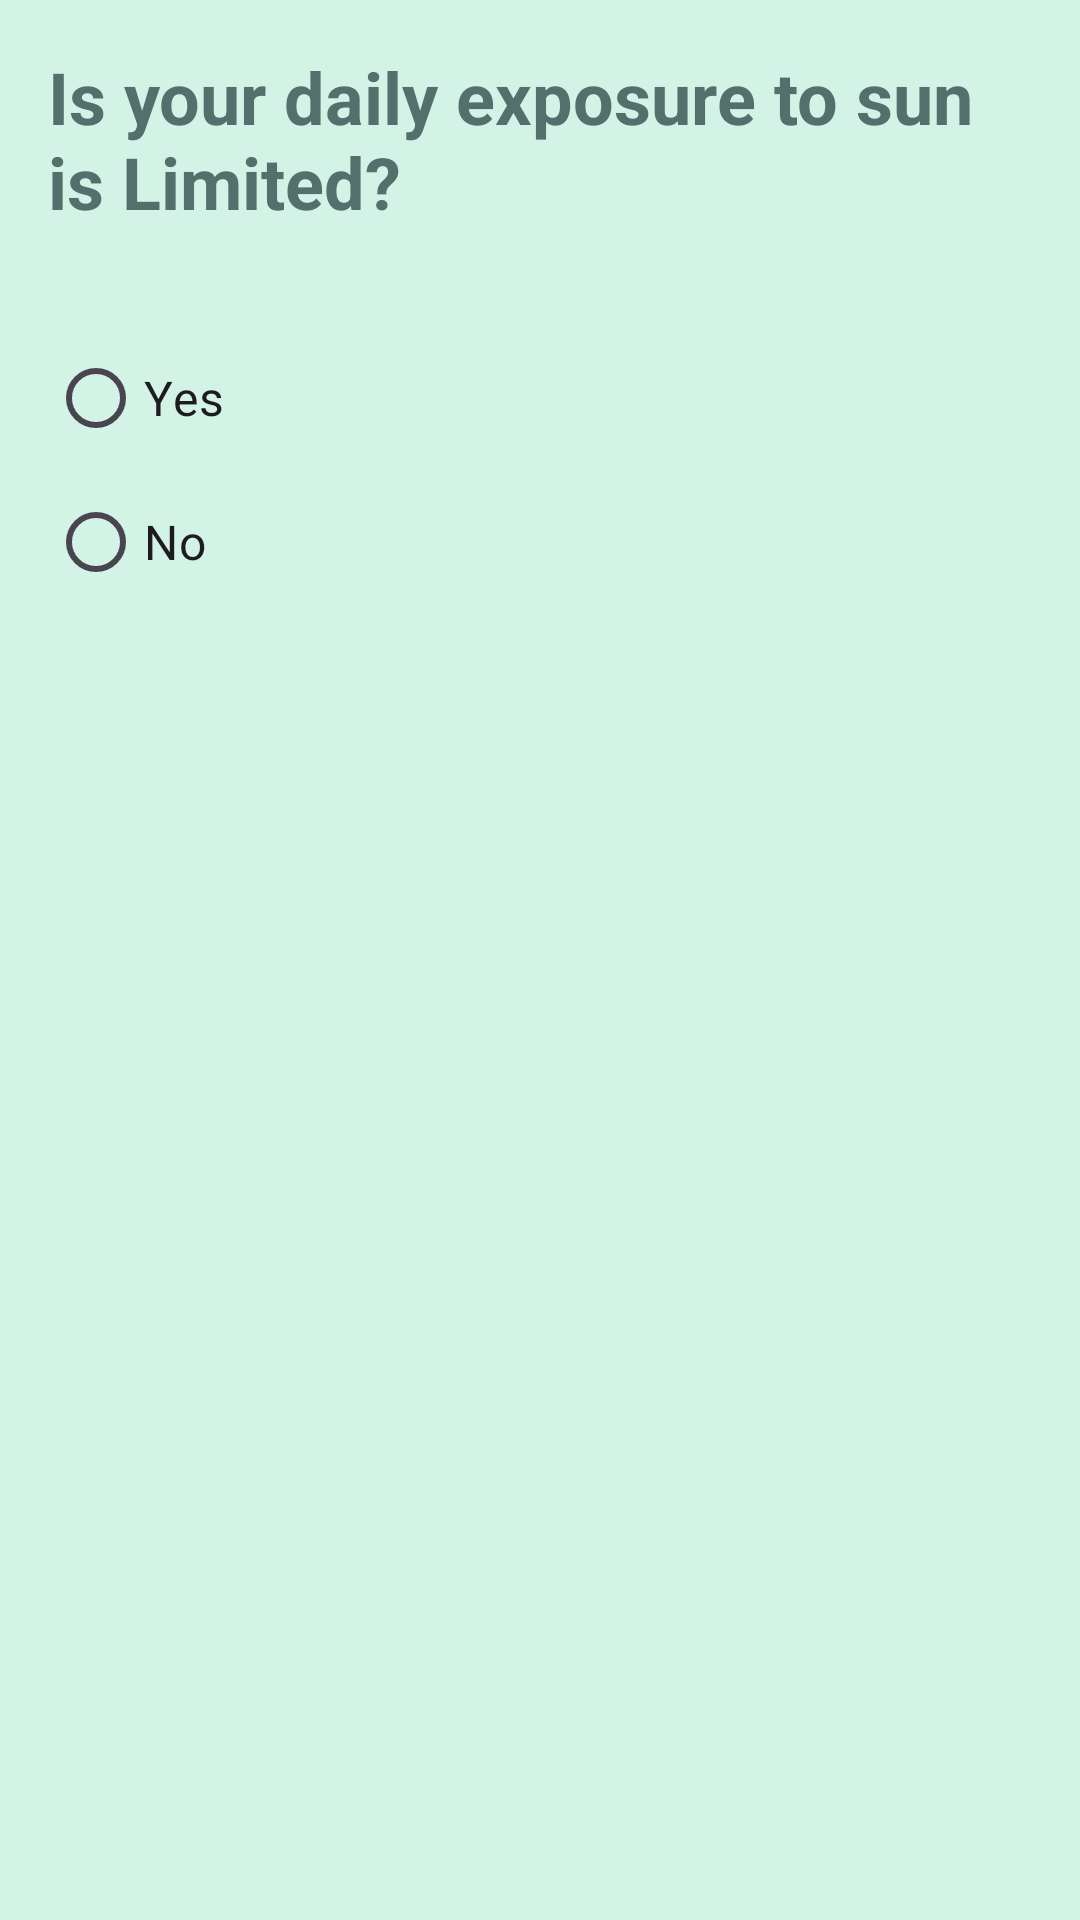

Here is an Android app screen rendered from its layout file. Give the layout XML and the strings, colors and styles it references.
<!-- AndroidManifest.xml: application theme Theme.CodigoCodeTestProject1 -->
<!-- res/layout/view_holder_personlized.xml -->
<?xml version="1.0" encoding="utf-8"?>
<RelativeLayout
    xmlns:android="http://schemas.android.com/apk/res/android"
    android:layout_width="match_parent"
    android:background="@color/primary_color"
    android:layout_height="match_parent">


    <androidx.appcompat.widget.AppCompatTextView
        android:id="@+id/tvQuestionsFromPersonalized"
        android:layout_width="wrap_content"
        android:layout_height="wrap_content"
        android:text="Is your daily exposure to sun is Limited?"
        android:textSize="@dimen/text_heading_1x"
        android:textStyle="bold"
        android:textColor="@color/text_color"
        android:layout_margin="@dimen/margin_medium_2"/>


    <RadioGroup
        android:layout_below="@id/tvQuestionsFromPersonalized"
        android:id="@+id/radioButtonGroupForSorting"
        android:layout_width="match_parent"
        android:layout_height="wrap_content"
        android:orientation="vertical"
        android:padding="@dimen/margin_medium_2"
        >

        <RadioButton
            android:id="@+id/rBtnRecentlyOpened"
            android:layout_width="wrap_content"
            android:layout_height="wrap_content"
            android:text="Yes"
            android:textSize="@dimen/text_regular_2x"
            />
        <RadioButton
            android:id="@+id/rBtnTitle"
            android:layout_width="wrap_content"
            android:layout_height="wrap_content"
            android:text="No"
            android:textSize="@dimen/text_regular_2x"
            />



    </RadioGroup>


</RelativeLayout>
<!-- resources referenced by this layout -->
<resources>
  <color name="primary_color">#d3f3e6</color>
  <color name="text_color">#55706c</color>
  <dimen name="margin_medium_2">16dp</dimen>
  <dimen name="text_heading_1x">24sp</dimen>
  <dimen name="text_regular_2x">16sp</dimen>
  <style name="Theme.CodigoCodeTestProject1" parent="Base.Theme.CodigoCodeTestProject1" />
  <style name="Base.Theme.CodigoCodeTestProject1" parent="Theme.Material3.DayNight.NoActionBar">
          
          
      </style>
</resources>
